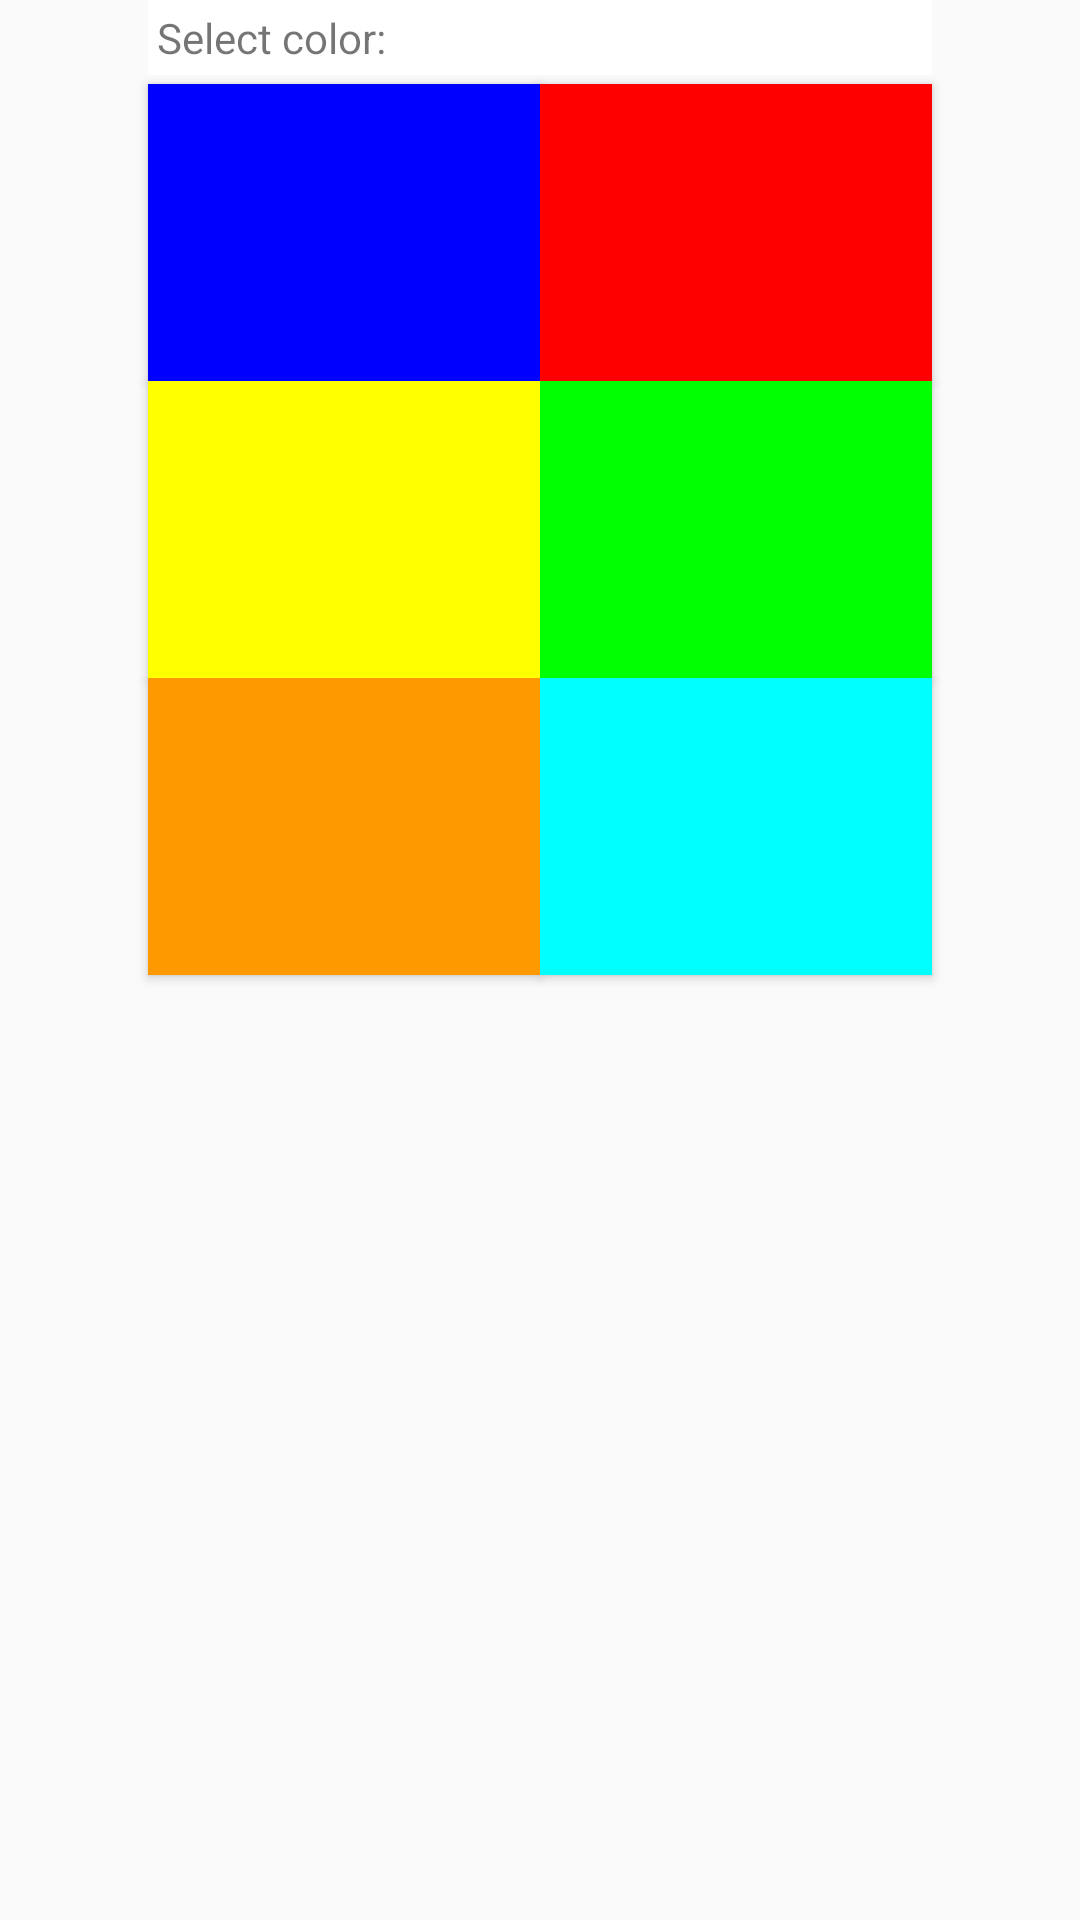

Here is an Android app screen rendered from its layout file. Give the layout XML and the strings, colors and styles it references.
<!-- AndroidManifest.xml: application theme AppTheme -->
<!-- res/layout/fragment_color_selector.xml -->
<?xml version="1.0" encoding="utf-8"?>

<FrameLayout xmlns:android="http://schemas.android.com/apk/res/android"
    xmlns:tools="http://schemas.android.com/tools"
    android:layout_width="match_parent"
    android:layout_height="match_parent"
    android:background="@null"
    tools:context=".fragments.ColorSelectorFragment">

    <RelativeLayout
        android:layout_width="match_parent"
        android:layout_height="match_parent">

        <TextView
            android:id="@+id/select_color_text"
            android:layout_width="wrap_content"
            android:layout_height="wrap_content"
            android:ems="16"
            android:layout_centerHorizontal="true"
            android:background="@color/colorWhite"
            android:padding="3dp"
            android:text="@string/select_color"/>

        <Button
        android:id="@+id/blue_button"
        android:layout_width="wrap_content"
        android:layout_height="wrap_content"
        android:layout_below="@+id/select_color_text"
        android:layout_alignStart="@+id/select_color_text"
        android:layout_marginTop="3dp"
        android:background="@color/colorBlue"
        android:ems="8"
        android:gravity="center"
        android:padding="40dp"/>

        <Button
            android:id="@+id/red_button"
            android:layout_width="wrap_content"
            android:layout_height="wrap_content"
            android:ems="8"
            android:background="@color/colorRed"
            android:layout_below="@+id/select_color_text"
            android:layout_marginTop="3dp"
            android:layout_toEndOf="@+id/blue_button"
            android:gravity="center"
            android:padding="40dp"/>

        <Button
            android:id="@+id/yellow_button"
            android:layout_width="wrap_content"
            android:layout_height="wrap_content"
            android:layout_below="@+id/blue_button"
            android:layout_alignStart="@+id/select_color_text"
            android:background="@color/colorYellow"
            android:ems="8"
            android:gravity="center"
            android:padding="40dp"/>

        <Button
            android:id="@+id/green_button"
            android:layout_width="wrap_content"
            android:layout_height="wrap_content"
            android:ems="8"
            android:background="@color/colorGreen"
            android:layout_below="@+id/red_button"
            android:layout_toEndOf="@+id/yellow_button"
            android:gravity="center"
            android:padding="40dp"/>

        <Button
            android:id="@+id/orange_button"
            android:layout_width="wrap_content"
            android:layout_height="wrap_content"
            android:layout_below="@+id/yellow_button"
            android:layout_alignStart="@+id/select_color_text"
            android:background="@color/colorOrange"
            android:ems="8"
            android:gravity="center"
            android:padding="40dp"/>

        <Button
            android:id="@+id/cyan_button"
            android:layout_width="wrap_content"
            android:layout_height="wrap_content"
            android:ems="8"
            android:background="@color/colorCyan"
            android:layout_below="@+id/green_button"
            android:layout_toEndOf="@+id/orange_button"
            android:gravity="center"
            android:padding="40dp"/>

    </RelativeLayout>


</FrameLayout>
<!-- resources referenced by this layout -->
<resources>
  <color name="colorBlue">#0000FF</color>
  <color name="colorCyan">#00FFFF</color>
  <color name="colorGreen">#00FF00</color>
  <color name="colorOrange">#FF9900</color>
  <color name="colorRed">#FF0000</color>
  <color name="colorWhite">#FFFFFF</color>
  <color name="colorYellow">#FFFF00</color>
  <string name="select_color">Select color:</string>
  <style name="AppTheme" parent="Theme.AppCompat.Light.DarkActionBar">
          <item name="colorPrimary">@color/colorPrimary</item>
          <item name="colorPrimaryDark">@color/colorPrimaryDark</item>
          <item name="colorAccent">@color/colorAccent</item>
          
      </style>
  <color name="colorPrimary">#48C5AE</color>
  <color name="colorPrimaryDark">#00574B</color>
  <color name="colorAccent">#D81B60</color>
</resources>
